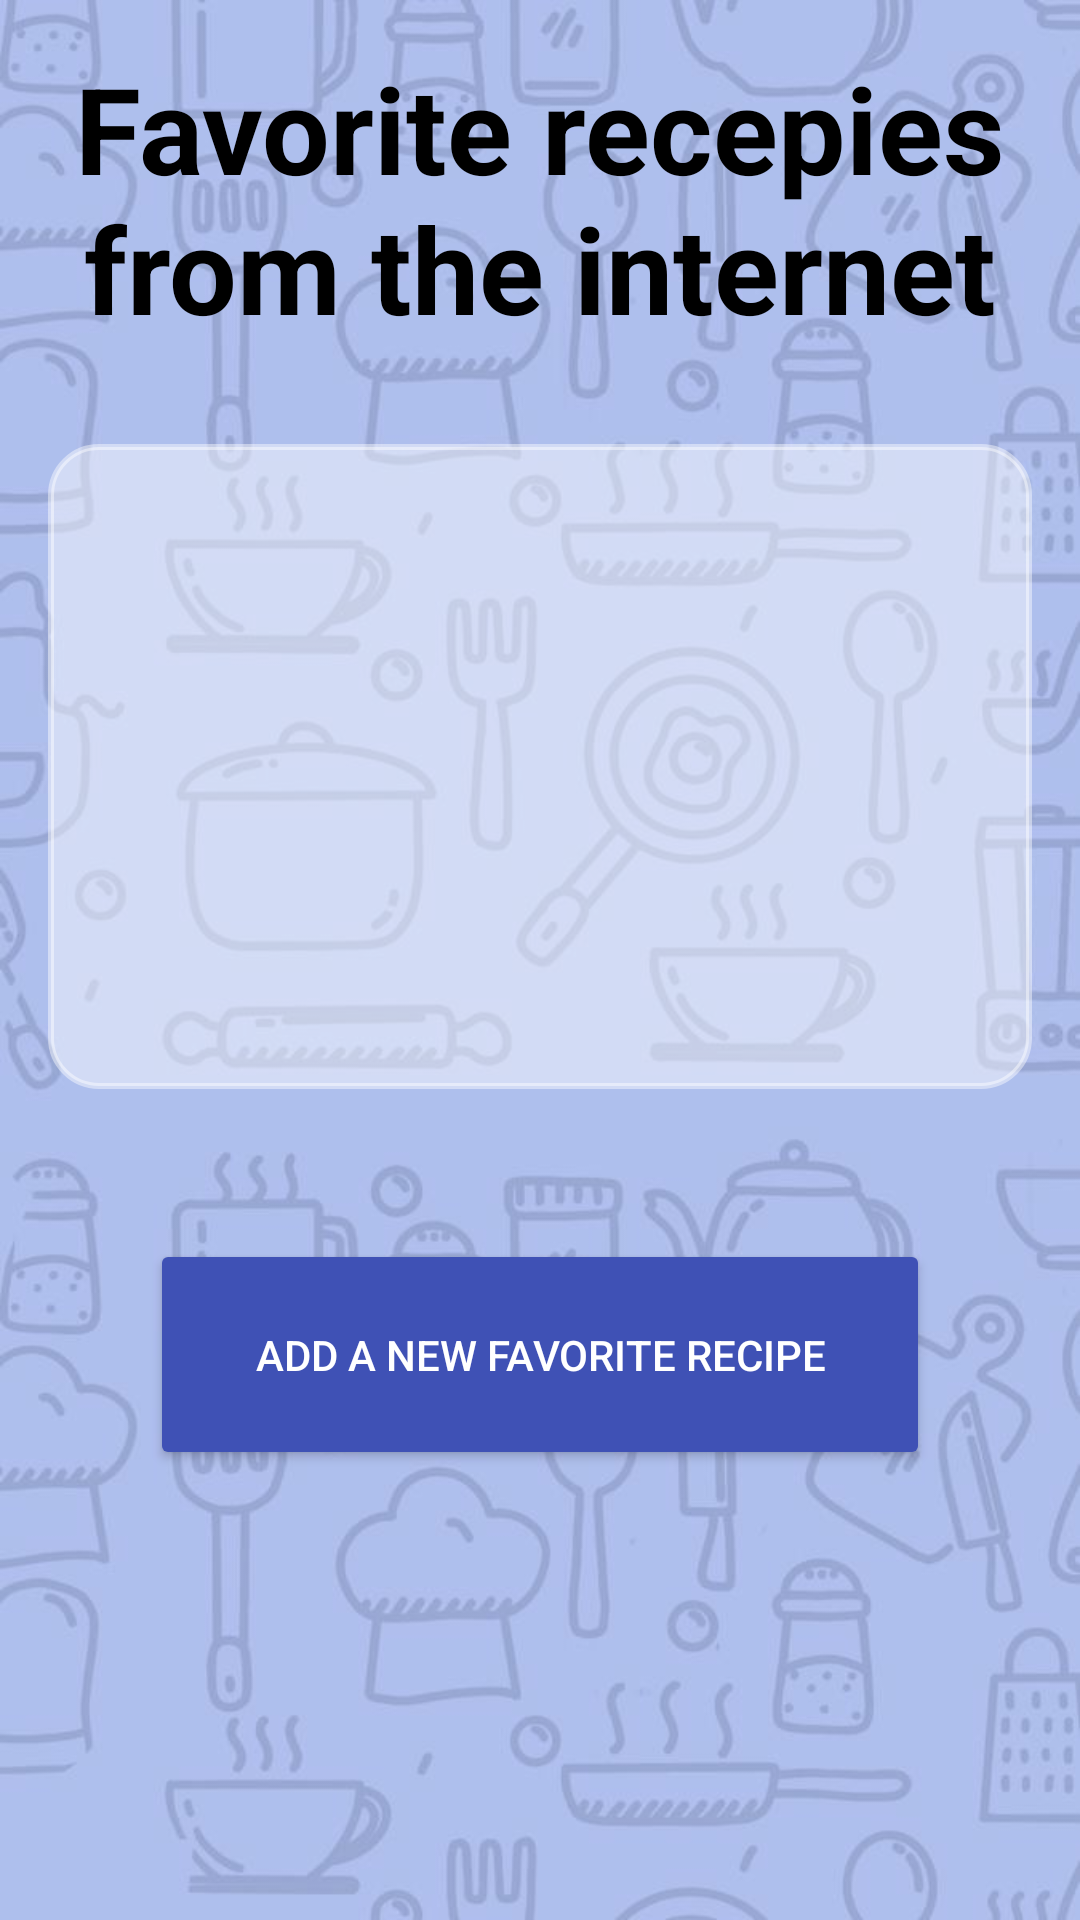

Layout XML and referenced resources for this Android screen:
<!-- AndroidManifest.xml: application theme Theme.RecipesApp -->
<!-- res/layout/fragment_favourites.xml -->
<LinearLayout xmlns:android="http://schemas.android.com/apk/res/android"
    xmlns:tools="http://schemas.android.com/tools"
    android:layout_width="match_parent"
    android:layout_height="match_parent"
    android:background="@drawable/appbackground"
    android:orientation="vertical"
    tools:context=".fragment.FavouritesFragment">

    <TextView
        android:id="@+id/tv_title_favo"
        android:layout_width="wrap_content"
        android:layout_height="wrap_content"
        android:layout_margin="16dp"
        android:text="Favorite recepies from the internet"
        android:textSize="40sp"
        android:textStyle="bold"
        android:textColor="@color/black"
        android:gravity="center"/>

    <androidx.recyclerview.widget.RecyclerView
        android:id="@+id/recipesRecyclerView"
        android:layout_width="match_parent"
        android:layout_height="0dp"
        android:layout_marginTop="16dp"
        android:layout_weight="1"
        android:background="@drawable/rounded_edittext"
        android:backgroundTint="#70FFFFFF"
        android:layout_marginEnd="16dp"
        android:layout_marginStart="16dp"
        android:layoutDirection="ltr"
        />

    <Button
        android:id="@+id/addRecipeButton"
        android:textColor="@color/white"
        android:layout_width="260dp"
        android:layout_height="77dp"
        android:layout_gravity="center_horizontal"
        android:layout_marginTop="50dp"
        android:layout_marginBottom="150dp"
        android:backgroundTint="#3F51B5"
        android:text="Add a new favorite recipe" />

</LinearLayout>
<!-- resources referenced by this layout -->
<resources>
  <color name="black">#FF000000</color>
  <color name="white">#FFFFFFFF</color>
  <!-- drawable appbackground: jpeg bitmap (drawable, 49793 bytes) -->
  <!-- drawable rounded_edittext (drawable) -->
  <shape xmlns:android="http://schemas.android.com/apk/res/android">
      <solid android:color="#FFFFFF"/> 
      <stroke android:width="2dp" android:color="#CCCCCC"/> 
      <corners android:radius="16dp"/> 
      <padding android:left="8dp" android:right="8dp" android:top="8dp" android:bottom="8dp"/>
  </shape>
  <style name="Theme.RecipesApp" parent="Base.Theme.RecipesApp" />
  <style name="Base.Theme.RecipesApp" parent="Theme.Material3.DayNight.NoActionBar">
          
  
          <item name="android:colorPrimaryDark">@color/navigation_bar_color</item>
          <item name="colorPrimary">@color/navigation_bar_color</item>
          <item name="colorPrimaryVariant">@color/navigation_bar_color</item>
          <item name="colorOnPrimary">@color/white</item>
  
          <item name="colorSecondary">@color/navigation_bar_color</item>
          <item name="windowActionBar">false</item>
          <item name="windowNoTitle">true</item>
          <item name="android:actionBarItemBackground">@color/navigation_bar_color</item>
  
          
      </style>
  <color name="navigation_bar_color">#3700B3</color>
</resources>
